Run: headless pygame with SDL's dummy video driver; simulated clock (each Clock.tick advances the game by its frame time, no real sleeping); random seed 0; keys injected as events and as key.get_pressed() state; mouse plan: one left click at the window centre at the start of phase 2, then a move to the lower-right quarter at the start of phase 3.
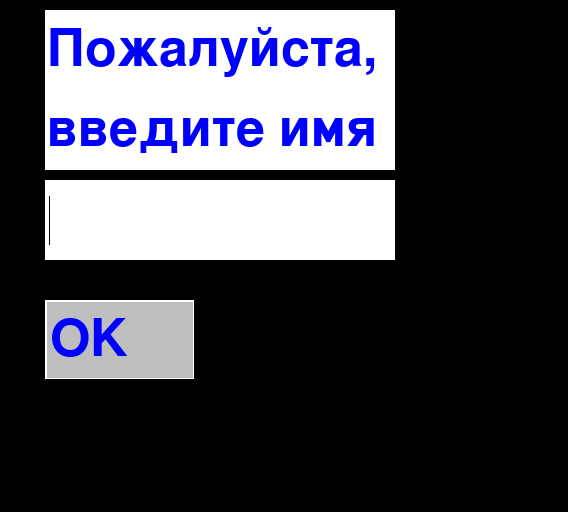
Frame 1 of 4 · flips 1–60 · no input
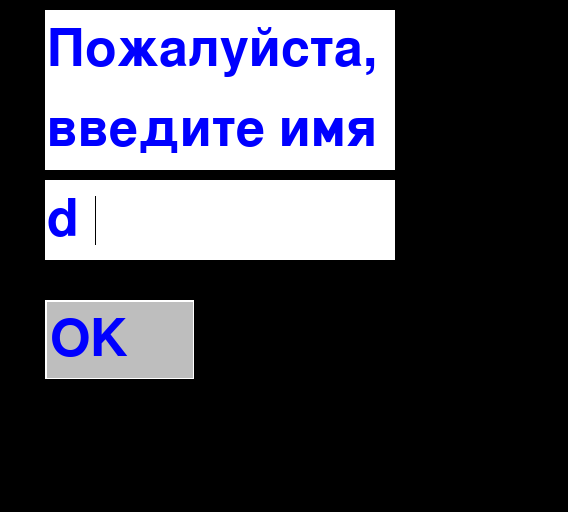
Frame 2 of 4 · flips 61–180 · clicked the window centre · tapped SPACE, RETURN · held RIGHT (→), D
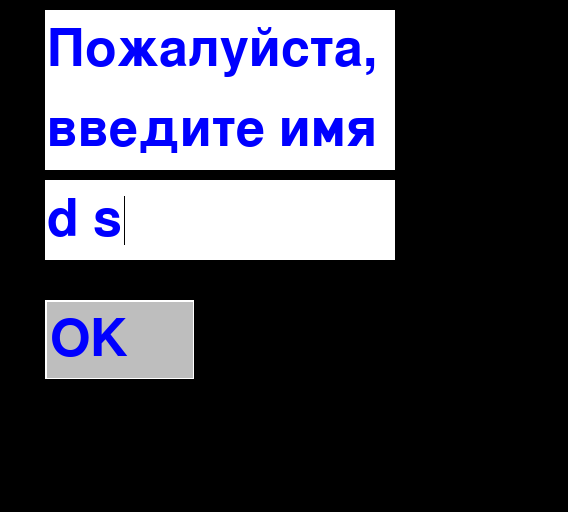
Frame 3 of 4 · flips 181–300 · moved the mouse to the lower-right quarter · held DOWN (↓), S
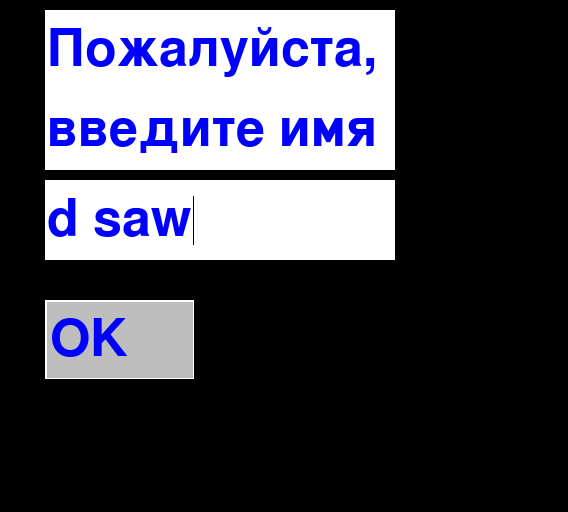
Frame 4 of 4 · flips 301–420 · held LEFT (←), A, UP (↑), W

The pygame program that drew these frames:

import pygame
class GUI:
    def __init__(self):
        self.elements = []

    def add_element(self, element):
        self.elements.append(element)

    def render(self, surface):
        for element in self.elements:
            render = getattr(element, "render", None)
            if callable(render):
                element.render(surface)

    def update(self):
        for element in self.elements:
            update = getattr(element, "update", None)
            if callable(update):
                element.update()

    def get_event(self, event):
        for element in self.elements:
            get_event = getattr(element, "get_event", None)
            if callable(get_event):
                element.get_event(event)
gui = GUI()
class Label:
    def __init__(self, rect, text):
        self.rect = pygame.Rect(rect)
        self.text = text
        self.bgcolor = pygame.Color("white")
        self.font_color = pygame.Color("blue")
        # Рассчитываем размер шрифта в зависимости от высоты
        self.font = pygame.font.Font(None, self.rect.height - 4)
        self.rendered_text = None
        self.rendered_rect = None


    def render(self, surface):
        surface.fill(self.bgcolor, self.rect)
        self.rendered_text = self.font.render(self.text, 1, self.font_color)
        self.rendered_rect = self.rendered_text.get_rect(x=self.rect.x + 2, centery=self.rect.centery)
        # выводим текст
        surface.blit(self.rendered_text, self.rendered_rect)
class Button(Label):
    def __init__(self, rect, text, funct):
        super().__init__(rect, text)
        self.funct = funct
        self.bgcolor = pygame.Color("gray")
        # при создании кнопка не нажата
        self.pressed = False

    def render(self, surface):
        surface.fill(self.bgcolor, self.rect)
        self.rendered_text = self.font.render(self.text, 1, self.font_color)
        if not self.pressed:
            color1 = pygame.Color("white")
            color2 = pygame.Color("black")
            self.rendered_rect = self.rendered_text.get_rect(x=self.rect.x + 5, centery=self.rect.centery)
        else:
            color1 = pygame.Color("black")
            color2 = pygame.Color("white")
            self.rendered_rect = self.rendered_text.get_rect(x=self.rect.x + 7, centery=self.rect.centery + 2)

        # рисуем границу
        pygame.draw.rect(surface, color1, self.rect, 2)
        pygame.draw.line(surface, color2, (self.rect.right - 1, self.rect.top), (self.rect.right - 1, self.rect.bottom), 2)
        pygame.draw.line(surface, color2, (self.rect.left, self.rect.bottom - 1),
                         (self.rect.right, self.rect.bottom - 1), 2)
        # выводим текст
        surface.blit(self.rendered_text, self.rendered_rect)

    def get_event(self, event):
        if event.type == pygame.MOUSEBUTTONDOWN and event.button == 1:
            self.pressed = self.rect.collidepoint(event.pos)
        elif event.type == pygame.MOUSEBUTTONUP and event.button == 1:
            self.pressed = False
            self.funct()
class TextBox(Label):
    def __init__(self, rect, text):
        super().__init__(rect, text)
        self.active = True
        self.blink = True
        self.blink_timer = 0

    def get_event(self, event):
        if event.type == pygame.KEYDOWN and self.active:
            if event.key in (pygame.K_RETURN, pygame.K_KP_ENTER):
                self.execute()
            elif event.key == pygame.K_BACKSPACE:
                if len(self.text) > 0:
                    self.text = self.text[:-1]
            else:
                self.text += event.unicode
        elif event.type == pygame.MOUSEBUTTONDOWN and event.button == 1:
            self.active = self.rect.collidepoint(event.pos)
    def execute(self):
        name = self.text

    def update(self):
        MAX_LEN_SYM = 10
        if len(self.text) > MAX_LEN_SYM:
            self.text = self.text[:10]
        if pygame.time.get_ticks() - self.blink_timer > 200:
            self.blink = not self.blink
            self.blink_timer = pygame.time.get_ticks()

    def render(self, surface):
        super(TextBox, self).render(surface)
        if self.blink and self.active:
            pygame.draw.line(surface, pygame.Color("black"),
                             (self.rendered_rect.right + 2, self.rendered_rect.top + 2),
                             (self.rendered_rect.right + 2, self.rendered_rect.bottom - 2))

def init():
    WIN_WIDTH = 284 * 2     # Размер заднего фона : 284x512 px
    WIN_HEIGHT = 512
    pygame.init()
    screen = pygame.display.set_mode((WIN_WIDTH, WIN_HEIGHT))
    return screen
def main(screen):
    gui = GUI()
    lab = Label((45, 10, 350, 80), 'Пожалуйста,')
    lab2 = Label((45, 90, 350, 80), 'введите имя')
    t1 = TextBox((45, 180, 350, 80),'')
    b1 = Button((45, 300, 150, 80), "OK", t1.execute)
    gui.add_element(b1)
    gui.add_element(lab)
    gui.add_element(lab2)
    gui.add_element(t1)
    run = True
    while run:
        for event in pygame.event.get():
            if event.type == pygame.QUIT:
                run = False
            # передаем события пользователя GUI-элементам
            gui.get_event(event);
            # отрисовываем все GUI-элементы
        gui.render(screen)
        # обновляеем все GUI-элементы
        gui.update()

        pygame.display.flip()
main(init())
